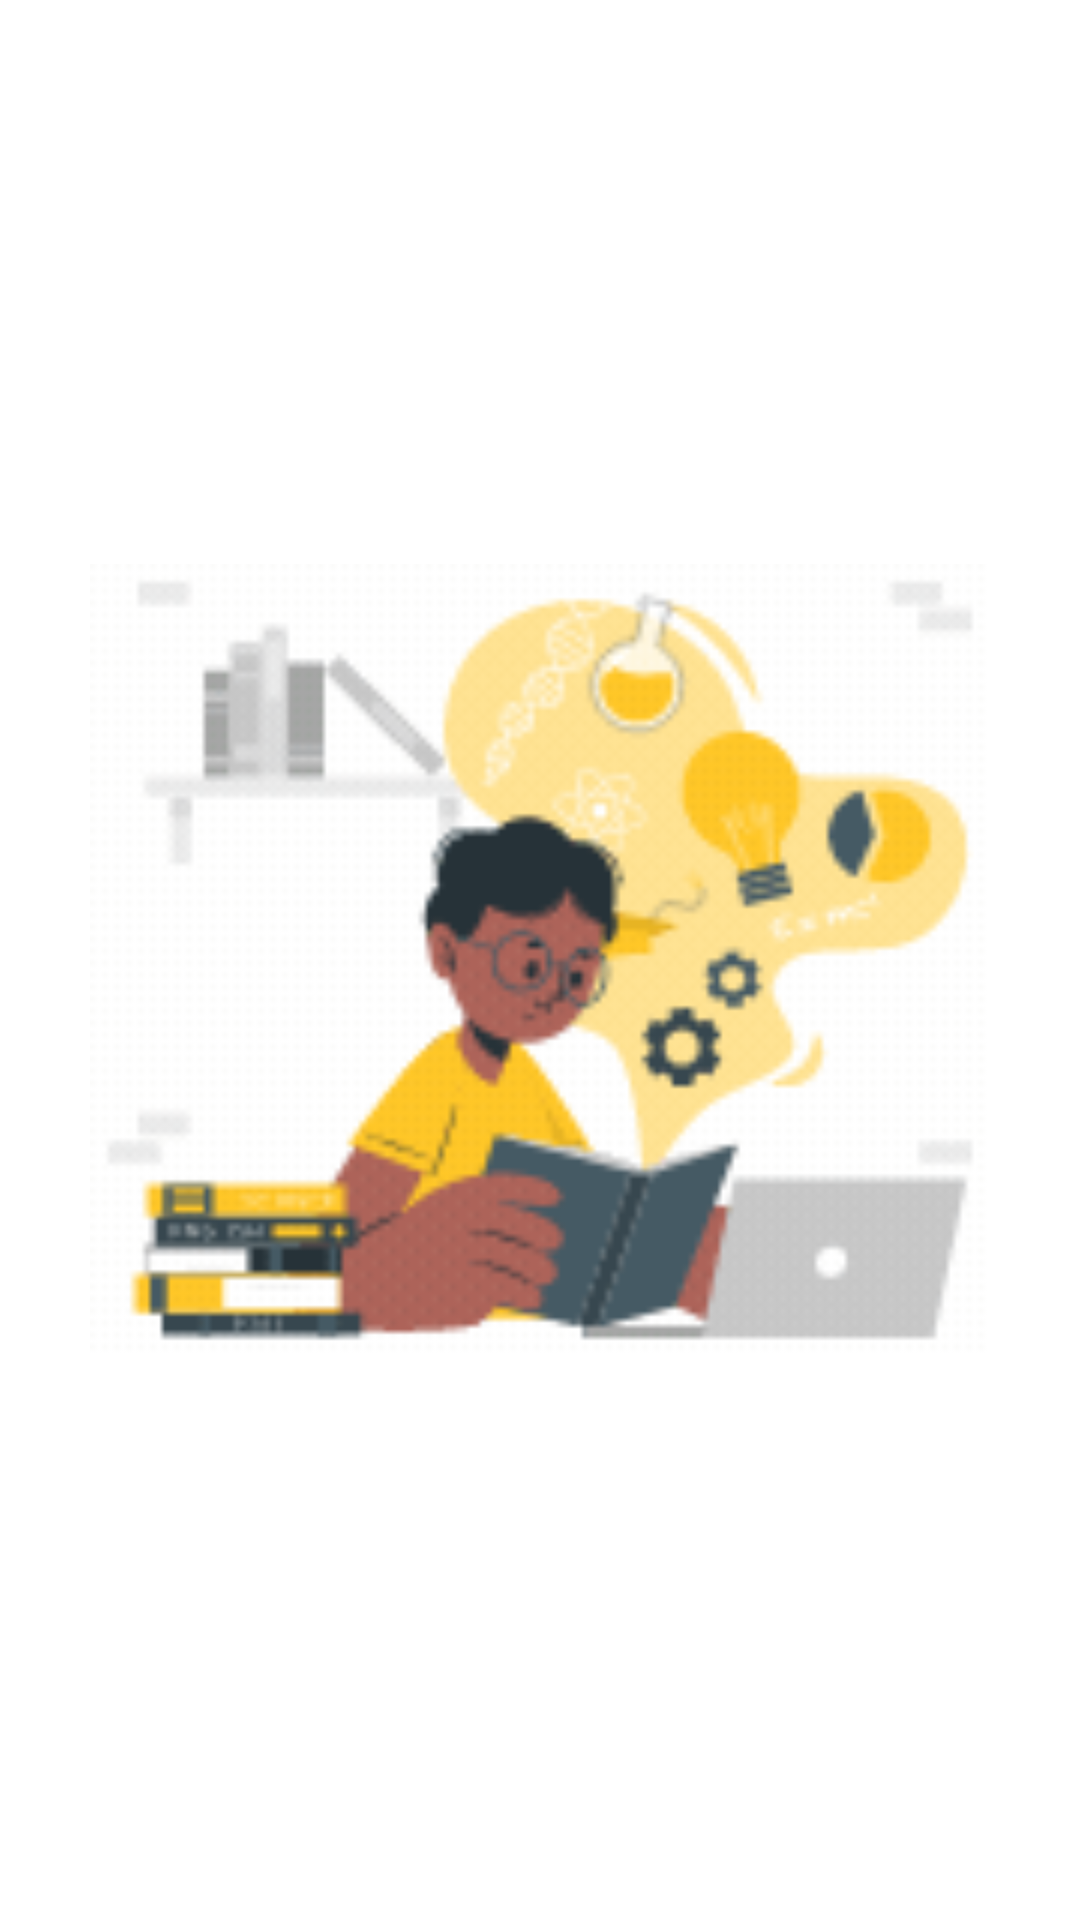

The Android layout XML behind this screen, and the referenced resources:
<!-- AndroidManifest.xml: application theme ThemeSplash -->
<!-- res/layout/fragment_splash_prac.xml -->
<?xml version="1.0" encoding="utf-8"?>
<androidx.constraintlayout.widget.ConstraintLayout xmlns:android="http://schemas.android.com/apk/res/android"
    xmlns:tools="http://schemas.android.com/tools"
    android:layout_width="match_parent"
    android:layout_height="match_parent"
    xmlns:app="http://schemas.android.com/apk/res-auto"
    tools:context=".presentation.splash.SplashPracFragment"
    android:background="@color/white">

    <ImageView
        android:id="@+id/imglogo"
        android:layout_width="300sp"
        android:layout_height="300sp"
        app:layout_constraintTop_toTopOf="parent"
        app:layout_constraintBottom_toBottomOf="parent"
        app:layout_constraintStart_toStartOf="parent"
        app:layout_constraintEnd_toEndOf="parent"
        android:src="@drawable/spractice"/>

</androidx.constraintlayout.widget.ConstraintLayout>
<!-- resources referenced by this layout -->
<resources>
  <color name="white">#FFFFFFFF</color>
  <!-- drawable spractice: gif bitmap (drawable, 150265 bytes) -->
  <style name="ThemeSplash" parent="Theme.Material3.DayNight.NoActionBar">
          
          
          <item name="android:windowBackground"> @drawable/bg_splash </item>
      </style>
  <!-- drawable bg_splash (drawable) -->
  <?xml version="1.0" encoding="utf-8"?>
  <layer-list xmlns:android="http://schemas.android.com/apk/res/android">
  
      <item
          android:drawable="@drawable/anhnen"
          android:gravity="center"
          android:width="500dp"
          android:height="900dp"/>
  
  </layer-list>
  <!-- drawable anhnen: png bitmap (drawable, 75402 bytes) -->
</resources>
